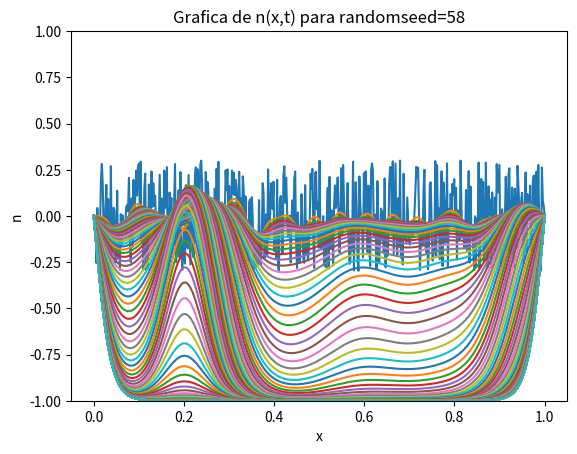

Generate this figure with matplotlib:
#!/usr/bin/env python
# -*- coding: utf-8 -*-
'''
Se resuelve la ecuacion de Fisher-KPP. La parte difusiva de la ecuación
se calcula con el metodo de Crank Nicolson y la parte reactiva
con el método de Euler Explicito
'''

from __future__ import division
import numpy as np
import matplotlib.pyplot as plt

np.random.seed(58)


def inicializa_n(ci, n_steps, h):
    ran = np.random.uniform(low=-0.3, high=0.3, size=n_steps)
    for i in range(n_steps):
        n[i] = ran[i]
    ci[0] = 0
    ci[-1] = 0


def calcula_b(b, n_steps, r, u=1.5):
    for j in range(1, n_steps - 1):
        b[j] = r * n[j+1] + (1 - 2 * r) * n[j] + r * n[j-1] + n[j] * (dt * u -
                        dt * u * n[j] ** 2)


def calcula_alfa_y_beta(alfa, beta, b, r, n_steps):
    Aplus = -r
    Acero = (1 + 2 * r)  # acero xd
    Aminus = -r
    alfa[0] = 0
    beta[0] = 0
    for i in range(1, n_steps):
        alfa[i] = - Aplus / (Acero + Aminus * alfa[i-1])
        beta[i] = (b[i] - Aminus * beta[i-1])/(Aminus * alfa[i-1] + Acero)


def avanza_paso_temporal(n, n_next, alfa, beta, n_steps):
    n_next[0] = 0    # pq n(t, 0) = 0
    n_next[-1] = 0   # pq n(t, 1) = 0
    for i in range(n_steps-2, 0, -1):
        n_next[i] = alfa[i] * n_next[i+1] + beta[i]

# Ploteo


def graficar(x, t, sol):
    x = np.linspace(0, 1, x)

    fig = plt.figure(1)
    fig.clf()
    ax = fig.add_subplot(111)

    for i in range(0, t, 10):
        ax.plot(x, n_solucion[i, :])
    ax.set_ylim(-1, 1)

    plt.xlabel('x')
    plt.ylabel('n')
    plt.title('Grafica de n(x,t) para randomseed=58')

    fig.savefig('n2(x,t)_2.png')

    plt.show()
    plt.draw()

# condiciones del problema

ti, tf = 0, 10  # ahora son 10 sec
xi, xf = 0, 1

steps_t = 1000
steps_x = 500

dt = (tf - ti) / (steps_t - 1)
dx = (xf - xi) / (steps_x - 1)

r = dt / (2 * dx ** 2)
r = r * 0.001  # gamma es 0.001

n = np.zeros(steps_x)
n_next = np.zeros(steps_x)
b = np.zeros(steps_x)
alfa = np.zeros(steps_x)
beta = np.zeros(steps_x)

inicializa_n(n, steps_x, dx)

# Queremos guardar las soluciones en cada paso
n_solucion = np.zeros((steps_t, steps_x))
n_solucion[0, :] = n.copy()


for i in range(1, steps_t):
    calcula_b(b, steps_x, r)
    calcula_alfa_y_beta(alfa, beta, b, r, steps_x)
    avanza_paso_temporal(n, n_next, alfa, beta, steps_x)
    n = n_next.copy()
    n_solucion[i, :] = n.copy()


graficar(steps_x, steps_t, n_solucion)
